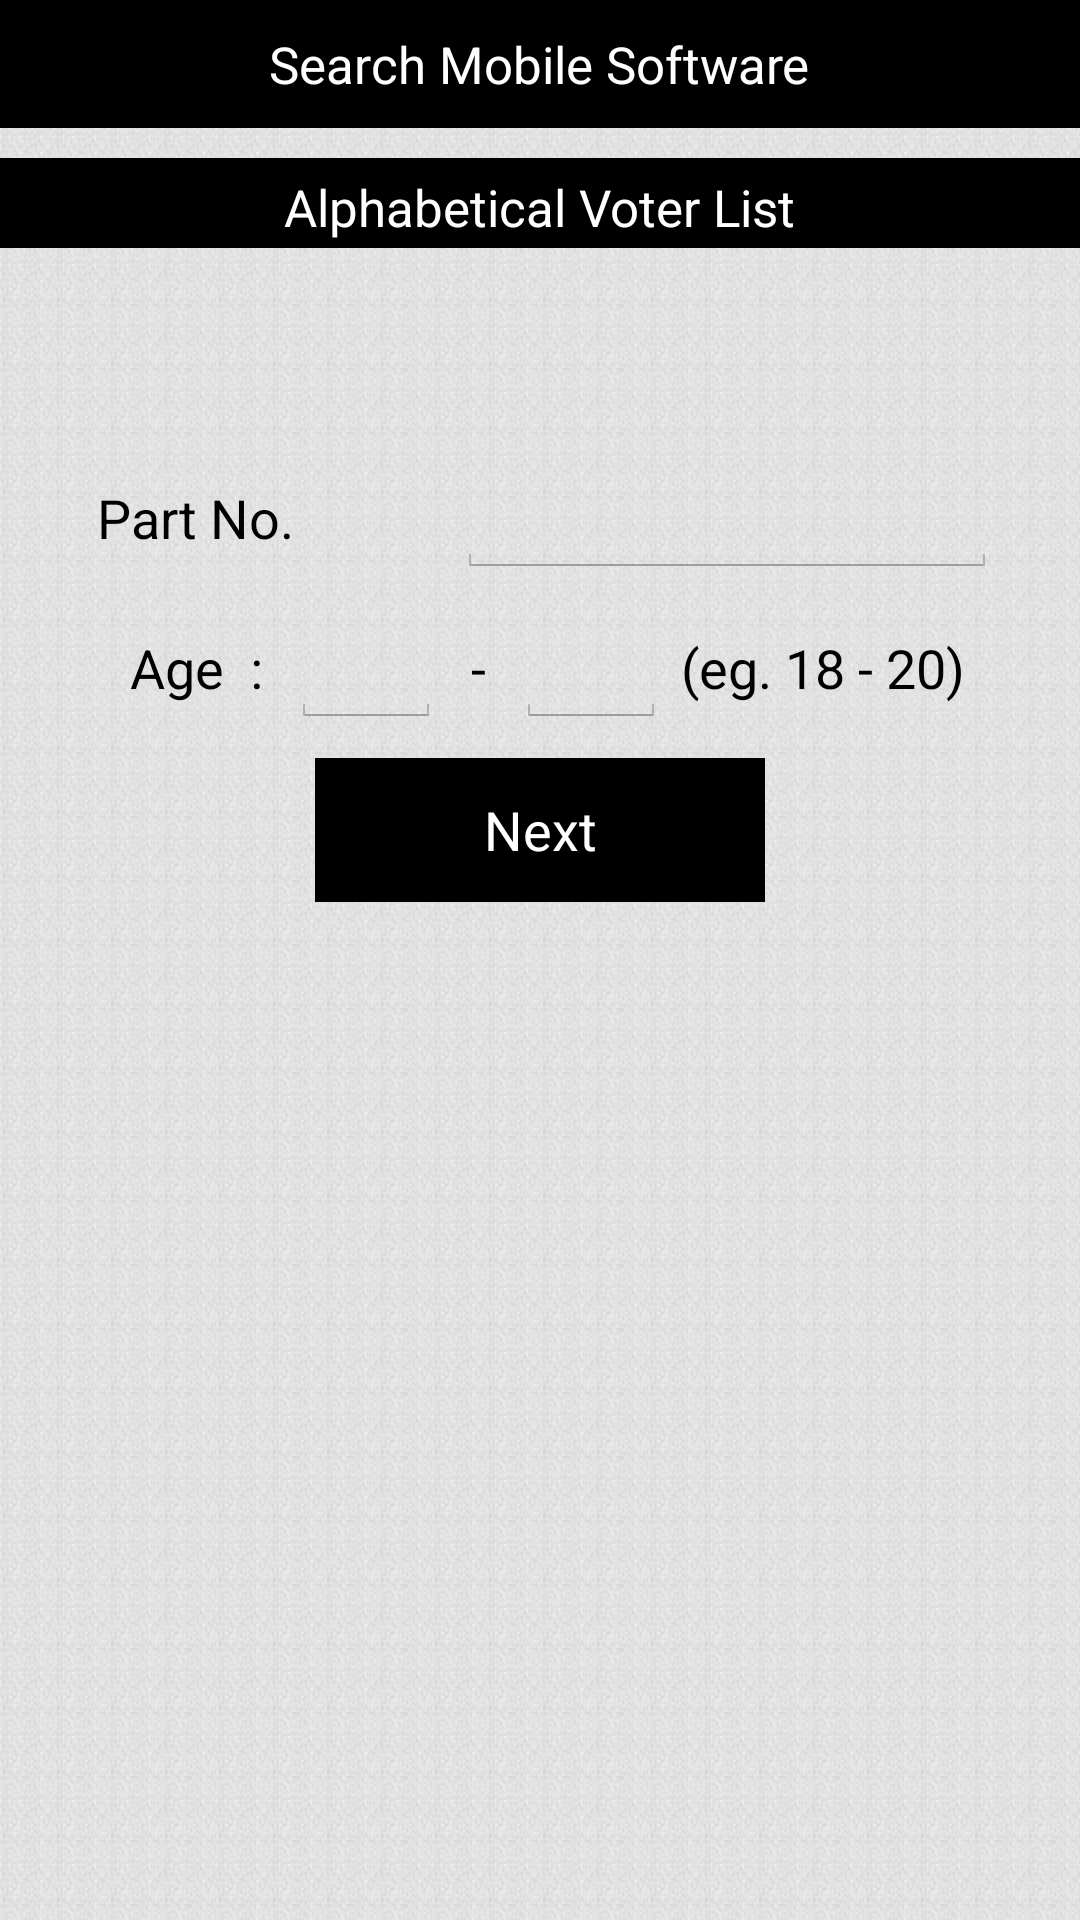

Layout XML and referenced resources for this Android screen:
<!-- AndroidManifest.xml: application theme AppTheme -->
<!-- res/layout/alpha_voterlist_filter.xml -->
<?xml version="1.0" encoding="utf-8"?>
<LinearLayout xmlns:android="http://schemas.android.com/apk/res/android"
    android:layout_width="match_parent"
    android:layout_height="match_parent"
    android:background="@drawable/back"
    android:orientation="vertical" >

    <LinearLayout
        android:id="@+id/header"
        android:layout_width="match_parent"
        android:layout_height="wrap_content"
        android:background="@color/Black"
        android:orientation="vertical"
        android:padding="@dimen/padding_10dp">

        <TextView
            android:id="@+id/txt1"
            android:layout_width="wrap_content"
            android:layout_height="wrap_content"
            android:layout_gravity="center"
            android:text="Majrekar&apos;s Voters Management Systems"
            android:textColor="@color/white"
            android:textSize="@dimen/text_size_large"
            android:textStyle="normal"
            android:visibility="gone"/>

        <TextView
            android:id="@+id/txt2"
            android:layout_width="wrap_content"
            android:layout_height="wrap_content"
            android:layout_gravity="center"
            android:text="@string/voter_search_middle"
            android:textColor="@android:color/white"
            android:textStyle="normal"
            android:textSize="@dimen/text_size_medium" />

        <TextView
            android:id="@+id/txt3"
            android:layout_width="wrap_content"
            android:layout_height="wrap_content"
            android:layout_gravity="center"
            android:text="Contact - 9892862864/9867262864"
            android:textColor="@color/white"
            android:textSize="@dimen/text_size_medium"
            android:textStyle="bold"
            android:visibility="gone"/>
    </LinearLayout>

    <LinearLayout
        android:layout_width="match_parent"
        android:layout_height="30dp"
        android:layout_gravity="center_horizontal"
        android:layout_marginTop="10dp"
        android:background="@color/Black"
        android:orientation="vertical" >

        <TextView
            android:id="@+id/txt4"
            android:layout_width="wrap_content"
            android:layout_height="wrap_content"
            android:layout_gravity="center_horizontal"
            android:layout_marginTop="@dimen/padding_5dp"
            android:text="Alphabetical Voter List"
            android:textColor="@color/white"
            android:textSize="@dimen/text_size_medium" />

    </LinearLayout>

    <LinearLayout
        android:layout_width="wrap_content"
        android:layout_height="wrap_content"
        android:layout_gravity="center"
        android:layout_marginTop="20dp"
        android:gravity="center"
        android:visibility="invisible">

        <TextView
            android:layout_width="120dp"
            android:layout_height="wrap_content"
            android:layout_gravity="center"
            android:layout_marginLeft="5dp"
            android:text="Vidhansabha"
            android:textAppearance="?android:attr/textAppearanceMedium" />

        <RelativeLayout
            android:layout_width="180dp"
            android:layout_height="40dp">
            <Spinner
                android:id="@+id/spnFeedbackType"
                android:layout_width="match_parent"
                android:layout_height="match_parent"
                />
        </RelativeLayout>


    </LinearLayout>


    <LinearLayout
        android:layout_width="wrap_content"
        android:layout_height="wrap_content"
        android:layout_gravity="center"
        android:layout_marginTop="10dp"
        android:gravity="center" >

        <TextView
            android:id="@+id/txtPartNo"
            android:layout_width="120dp"
            android:layout_height="wrap_content"
            android:layout_gravity="center"
            android:layout_marginLeft="5dp"
            android:text="Part No. "
            android:textAppearance="?android:attr/textAppearanceMedium" />

        <EditText
            android:id="@+id/edtPartNo"
            android:layout_width="180dp"
            android:layout_height="40dp"
            android:layout_gravity="center"
            android:ems="10"
            android:inputType="number"
            android:maxLength="10"
            android:textAppearance="?android:attr/textAppearanceMedium" >


        </EditText>

    </LinearLayout>


    <LinearLayout
        android:layout_width="wrap_content"
        android:layout_height="wrap_content"
        android:layout_gravity="center"
        android:layout_marginTop="10dp"
        android:gravity="center"
        android:visibility="gone">

        <TextView
            android:id="@+id/txtSerial"
            android:layout_width="120dp"
            android:layout_height="wrap_content"
            android:layout_gravity="center"
            android:layout_marginLeft="5dp"
            android:text="Sr. No. "
            android:textAppearance="?android:attr/textAppearanceMedium" />

        <EditText
            android:id="@+id/edtSrNo"
            android:layout_width="180dp"
            android:layout_height="40dp"
            android:layout_gravity="center"
            android:ems="10"
            android:inputType="number"
            android:maxLength="10"
            android:textAppearance="?android:attr/textAppearanceMedium" >


        </EditText>

    </LinearLayout>
    
    <LinearLayout
        android:id="@+id/AgeLinearLayout"
        android:layout_width="wrap_content"
        android:layout_height="wrap_content"
        android:layout_gravity="center"
        android:layout_marginTop="10dp"
        android:visibility="visible" >

        <TextView
            android:id="@+id/txtAge"
            android:layout_width="wrap_content"
            android:layout_height="wrap_content"
            android:layout_gravity="center"
            android:layout_marginLeft="5dp"
            android:text="Age  : "
            android:textAppearance="?android:attr/textAppearanceMedium" />

        <EditText
            android:id="@+id/edtAgeFrom"
            android:layout_width="50dp"
            android:layout_height="40dp"
            android:layout_gravity="center"
            android:layout_marginLeft="5dp"
            android:ems="10"
            android:inputType="number"
            android:maxLength="10"
            android:textAppearance="?android:attr/textAppearanceMedium" >
            
        </EditText>
        
        <TextView
            android:id="@+id/txt12"
            android:layout_width="wrap_content"
            android:layout_height="wrap_content"
            android:layout_gravity="center"
            android:layout_marginLeft="10dp"
            android:text="-"
            android:textAppearance="?android:attr/textAppearanceMedium" />
        
        <EditText
            android:id="@+id/edtAgeTO"
            android:layout_width="50dp"
            android:layout_height="40dp"
            android:layout_gravity="center"
            android:layout_marginLeft="10dp"
            android:ems="10"
            android:inputType="number"
            android:maxLength="10"
            android:textAppearance="?android:attr/textAppearanceMedium" >
            
        </EditText>
        
        <TextView
            android:id="@+id/txt14"
            android:layout_width="wrap_content"
            android:layout_height="wrap_content"
            android:layout_gravity="center"
            android:layout_marginLeft="5dp"
            android:text="(eg. 18 - 20)"
            android:textAppearance="?android:attr/textAppearanceMedium" />
        
    </LinearLayout>
    
    <Button
        android:id="@+id/btnNext"
        style="?android:attr/buttonStyleSmall"
        android:layout_width="@dimen/next_button_width"
        android:layout_height="wrap_content"
        android:layout_gravity="center"
        android:layout_marginTop="@dimen/padding_10dp"
        android:background="@drawable/button_selector"
        android:padding="@dimen/padding_5dp"
        android:text="Next"
        android:textAppearance="?android:attr/textAppearanceMedium"
        android:textColor="@color/white" />
    
    <TextView
        android:id="@+id/txt15"
        android:layout_width="wrap_content"
        android:layout_height="wrap_content"
        android:layout_gravity="center"
        android:layout_marginTop="15dp"
        android:text="Select part no for combine voter list"
        android:textAppearance="?android:attr/textAppearanceMedium"
        android:visibility="gone" />
    
    <Button
        android:id="@+id/btnNext2"
        style="?android:attr/buttonStyleSmall"
        android:layout_width="150dp"
        android:layout_height="wrap_content"
        android:layout_gravity="center"
        android:layout_marginTop="10dp"
        android:background="@drawable/button_selector"
        android:padding="4dp"
        android:text="Next"
        android:textAppearance="?android:attr/textAppearanceMedium"
        android:textColor="@color/white"
        android:visibility="gone" />
    
</LinearLayout>
<!-- resources referenced by this layout -->
<resources>
  <color name="Black">#000000</color>
  <color name="white">#FFFFFF</color>
  <dimen name="next_button_width">150dp</dimen>
  <dimen name="padding_10dp">10dp</dimen>
  <dimen name="padding_5dp">5dp</dimen>
  <dimen name="text_size_large">15dp</dimen>
  <dimen name="text_size_medium">15dp</dimen>
  <!-- drawable back: jpg bitmap (drawable-xhdpi, 144331 bytes) -->
  <!-- drawable button_selector (drawable) -->
  <?xml version="1.0" encoding="utf-8"?>
  <selector xmlns:android="http://schemas.android.com/apk/res/android">
  
      <item   android:state_focused="true"
              android:state_pressed="false"
              android:drawable="@drawable/list_back_change"
              />
  
      <item   android:state_focused="true"
              android:state_pressed="true"
              android:drawable="@drawable/list_back_change"
              />
  
      <item   android:state_focused="false"
              android:state_pressed="true"
              android:drawable="@drawable/list_back_change"
              />
  
      <item   android:drawable="@drawable/button_back"/>
   
  </selector>
  <string name="voter_search_middle">Search Mobile Software</string>
  <style name="AppTheme" parent="AppBaseTheme">
          
  
      </style>
  <!-- drawable list_back_change (drawable) -->
  <?xml version="1.0" encoding="utf-8"?>
  <layer-list xmlns:android="http://schemas.android.com/apk/res/android" >
      <item>
       <shape xmlns:android="http://schemas.android.com/apk/res/android">
      		<gradient
          		android:startColor="#bababa"
          		android:endColor="#5b5b5b"
         			android:angle="90"/>
      
     
  		</shape>
     </item>
     
     <item android:top="0.5dp"> 
        <shape 
          android:shape="rectangle">
              <stroke android:width="0.5dp" android:color="#bebebe" />
              <solid android:color="#00000000" />
          </shape>
     </item>
     
     <item android:bottom="0.5dp"> 
        <shape 
          android:shape="rectangle">
              <stroke android:width="0.5dp" android:color="#bebebe" />
              <solid android:color="#00000000" />
          </shape>
     </item>
  
  </layer-list>
  <!-- drawable button_back (drawable) -->
  <?xml version="1.0" encoding="utf-8"?>
  <layer-list xmlns:android="http://schemas.android.com/apk/res/android" >
      <item>
       <shape xmlns:android="http://schemas.android.com/apk/res/android">
      	     <solid android:color="@color/Black" />
       </shape>
     </item>
     
   </layer-list>
  <style name="AppBaseTheme" parent="android:Theme.Holo.Light.DarkActionBar">
          
      </style>
</resources>
